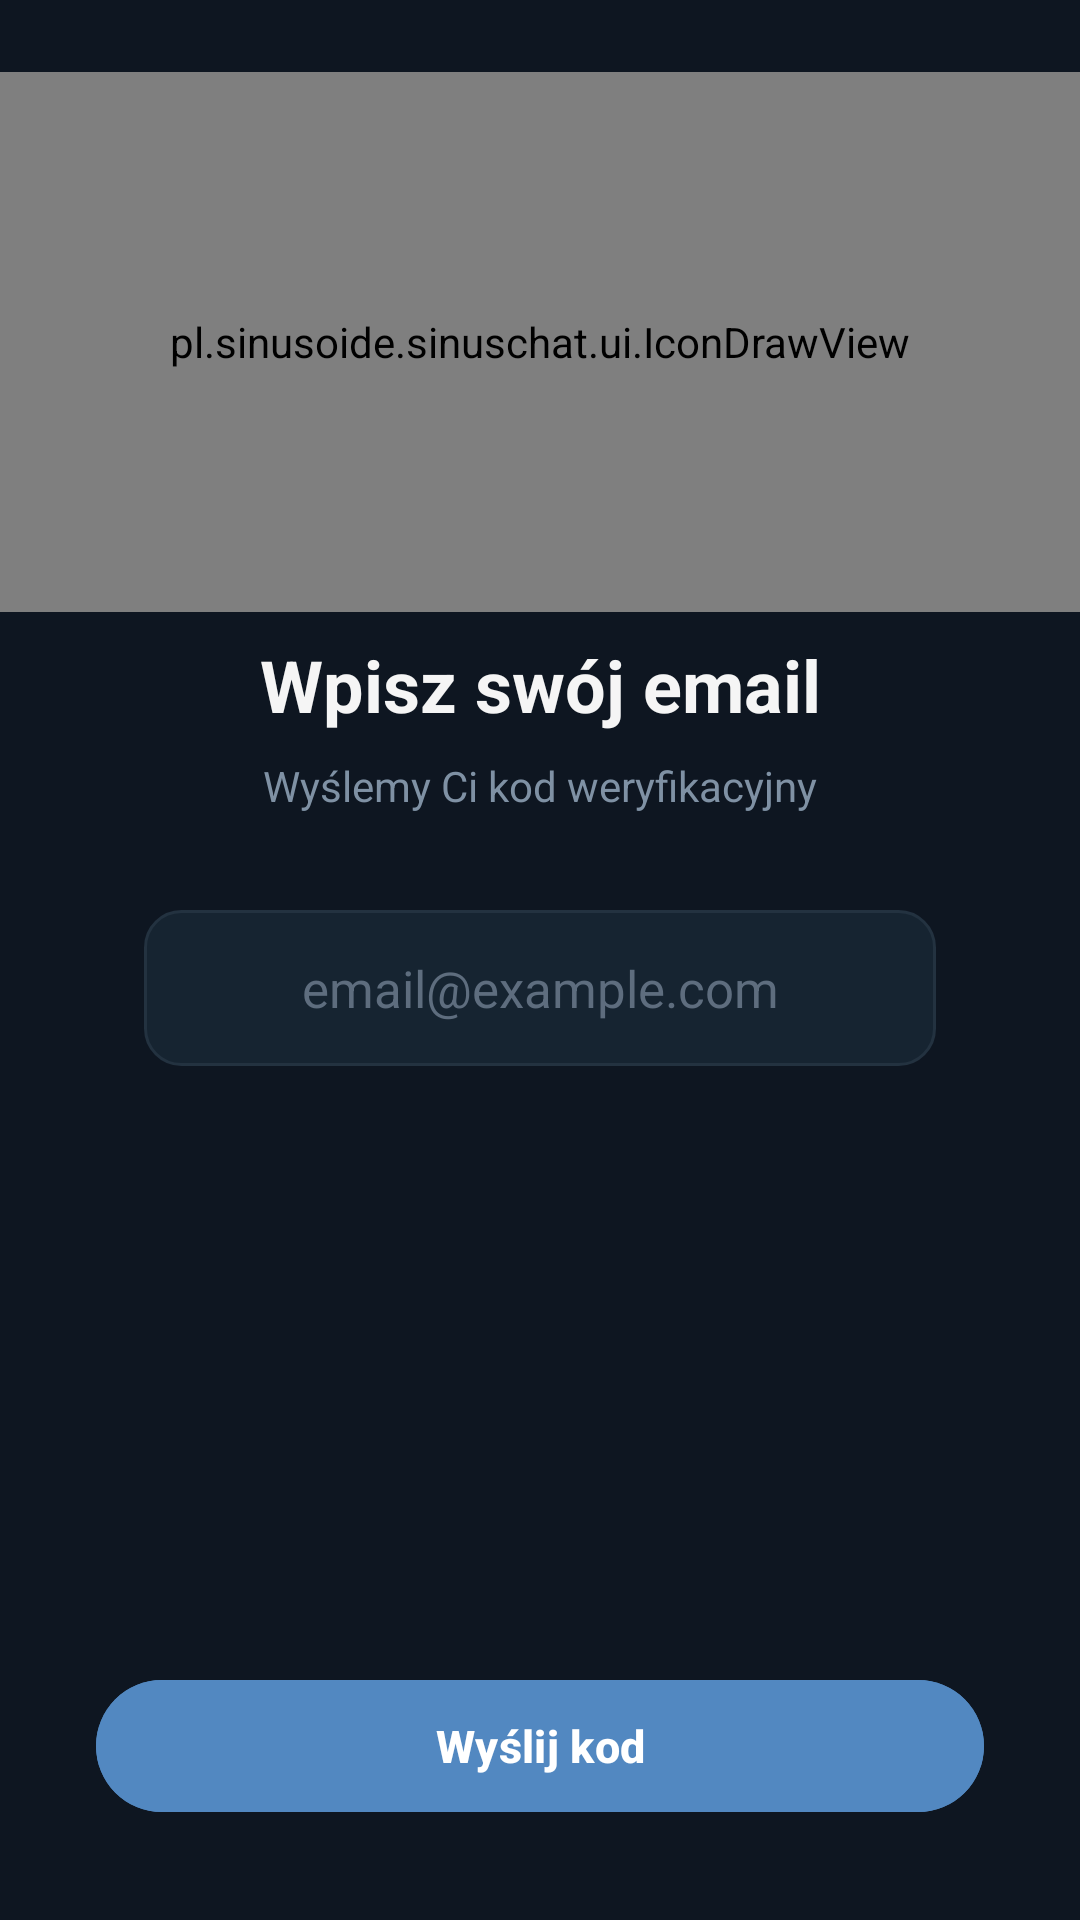

Here is an Android app screen rendered from its layout file. Give the layout XML and the strings, colors and styles it references.
<!-- AndroidManifest.xml: application theme Theme.SinusChat -->
<!-- res/layout/fragment_setup_email.xml -->
<?xml version="1.0" encoding="utf-8"?>
<LinearLayout xmlns:android="http://schemas.android.com/apk/res/android"
    android:layout_width="match_parent"
    android:layout_height="match_parent"
    android:orientation="vertical"
    android:background="?attr/sinuschat_background"
    android:gravity="center_horizontal"
    android:fitsSystemWindows="true">

    <pl.sinusoide.sinuschat.ui.IconDrawView
        android:id="@+id/email_icon"
        android:layout_width="match_parent"
        android:layout_height="180dp"
        android:layout_marginTop="24dp"
        android:layout_marginBottom="8dp"
        android:importantForAccessibility="no" />

    <TextView
        android:id="@+id/email_title"
        android:layout_width="match_parent"
        android:layout_height="wrap_content"
        android:gravity="center"
        android:textAlignment="center"
        android:text="@string/enter_email_title"
        android:textColor="?attr/sinuschat_text_primary"
        android:textSize="24sp"
        android:textStyle="bold"
        android:layout_marginHorizontal="28dp"
        android:layout_marginBottom="8dp" />

    <TextView
        android:id="@+id/email_subtitle"
        android:layout_width="match_parent"
        android:layout_height="wrap_content"
        android:gravity="center"
        android:textAlignment="center"
        android:text="@string/enter_email_subtitle"
        android:textColor="?attr/sinuschat_text_secondary"
        android:textSize="14sp"
        android:lineSpacingExtra="3dp"
        android:layout_marginHorizontal="28dp"
        android:layout_marginBottom="32dp" />

    <EditText
        android:id="@+id/input_email"
        android:layout_width="match_parent"
        android:layout_height="52dp"
        android:inputType="textEmailAddress"
        android:hint="email@example.com"
        android:textColor="?attr/sinuschat_text_primary"
        android:textColorHint="?attr/sinuschat_text_muted"
        android:textSize="17sp"
        android:textAlignment="center"
        android:background="@drawable/bg_input_signal"
        android:padding="12dp"
        android:layout_marginHorizontal="48dp"
        android:importantForAutofill="no" />

    <TextView
        android:id="@+id/error_text"
        android:layout_width="match_parent"
        android:layout_height="wrap_content"
        android:gravity="center"
        android:textAlignment="center"
        android:textColor="@color/sinuschat_error"
        android:textSize="13sp"
        android:visibility="invisible"
        android:layout_marginHorizontal="28dp"
        android:layout_marginTop="12dp" />

    <ProgressBar
        android:id="@+id/progress"
        android:layout_width="32dp"
        android:layout_height="32dp"
        android:visibility="gone"
        android:indeterminateTint="?attr/colorPrimary"
        android:layout_marginTop="16dp" />

    <View android:layout_width="0dp" android:layout_height="0dp" android:layout_weight="1" />

    <Button
        android:id="@+id/btn_send_code"
        android:layout_width="match_parent"
        android:layout_height="52dp"
        android:text="@string/action_send_code"
        android:textSize="15sp"
        android:textStyle="bold"
        android:textColor="#FFFFFF"
        android:backgroundTint="?attr/colorPrimary"
        android:layout_marginHorizontal="32dp"
        android:layout_marginBottom="32dp"
        style="@style/Widget.Material3.Button" />
</LinearLayout>
<!-- resources referenced by this layout -->
<resources>
  <color name="sinuschat_error">#E74C3C</color>
  <!-- drawable bg_input_signal (drawable) -->
  <?xml version="1.0" encoding="utf-8"?>
  <shape xmlns:android="http://schemas.android.com/apk/res/android" android:shape="rectangle">
      <solid android:color="?attr/sinuschat_surface_variant" />
      <corners android:radius="12dp" />
      <stroke android:width="1dp" android:color="?attr/sinuschat_border" />
  </shape>
  <string name="action_send_code">Wyślij kod</string>
  <string name="enter_email_subtitle">Wyślemy Ci kod weryfikacyjny</string>
  <string name="enter_email_title">Wpisz swój email</string>
  <style name="Theme.SinusChat" parent="Base.Theme.SinusChat">
          <item name="sinuschat_background">#0E1621</item>
          <item name="sinuschat_background_solid">#0E1621</item>
          <item name="sinuschat_surface">#17212B</item>
          <item name="sinuschat_surface_variant">#162431</item>
          <item name="sinuschat_surface_elevated">#1D2A38</item>
          <item name="sinuschat_sheet">#162431</item>
          <item name="sinuschat_border">#233240</item>
          <item name="sinuschat_bubble_other">#182533</item>
          <item name="sinuschat_text_primary">#F5F5F5</item>
          <item name="sinuschat_text_secondary">#7F91A4</item>
          <item name="sinuschat_text_muted">#5E6D7E</item>
      </style>
  <color name="sinuschat_primary">#5288C1</color>
  <color name="sinuschat_text_on_primary">#FFFFFF</color>
  <style name="Theme.SinusChat.Dialog" parent="ThemeOverlay.Material3.MaterialAlertDialog">
          <item name="colorSurface">?attr/sinuschat_sheet</item>
          <item name="colorOnSurface">?attr/sinuschat_text_primary</item>
          <item name="android:textColorPrimary">?attr/sinuschat_text_primary</item>
          <item name="android:textColorSecondary">?attr/sinuschat_text_secondary</item>
          <item name="shapeAppearanceLargeComponent">@style/ShapeAppearance.SINUSCHAT_Dialog</item>
          <item name="dialogCornerRadius">28dp</item>
          <item name="android:windowAnimationStyle">@style/SinusChat_DialogAnimation</item>
      </style>
  <style name="SinusChat_BottomNav" parent="Widget.Material3.BottomNavigationView">
          <item name="android:background">?attr/sinuschat_surface</item>
          <item name="itemIconTint">@color/bottom_nav_colors</item>
          <item name="itemTextColor">@color/bottom_nav_colors</item>
          <item name="labelVisibilityMode">labeled</item>
      </style>
  <style name="ShapeAppearance.SINUSCHAT_Dialog" parent="ShapeAppearance.Material3.LargeComponent">
          <item name="cornerSize">28dp</item>
      </style>
  <style name="SinusChat_DialogAnimation" parent="android:Animation.Dialog">
          <item name="android:windowEnterAnimation">@anim/anim_dialog_enter</item>
          <item name="android:windowExitAnimation">@anim/anim_dialog_exit</item>
      </style>
</resources>
